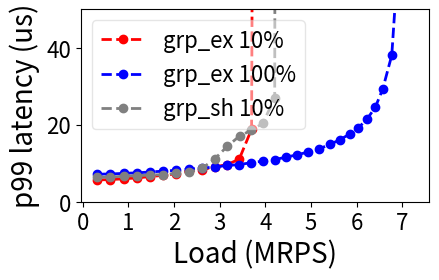
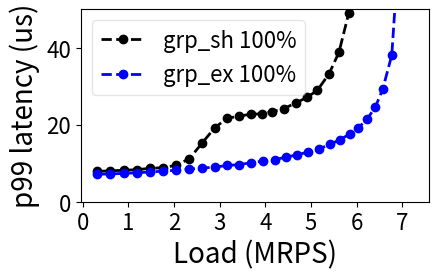
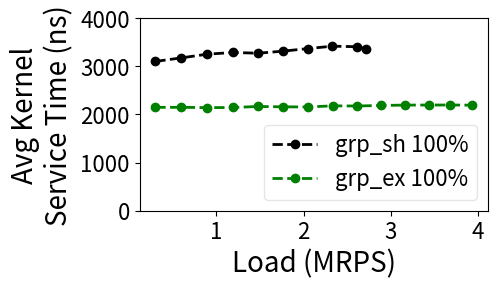
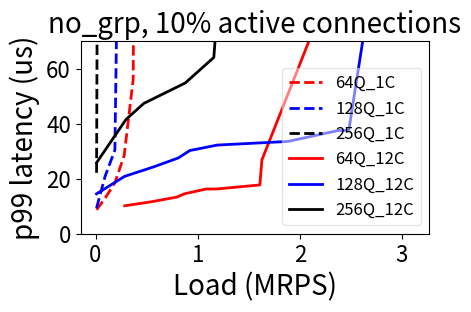

Write Python code to recreate these figures, in order.
import matplotlib.pyplot as plt
import os
import numpy as np
#if not  os.path.exists('graphs_bm_r5_p10_30x_SLO'):
#	os.makedirs('graphs_bm_r5_p10_30x_SLO')

#load imbalance
figure, ((ax)) = plt.subplots(1, 1)

tput_scq_10p = [299128
,596837
,892234
,1186258
,1477861
,1766845
,2051020
,2336819
,2614209
,2887392
,3159353
,3425766
,3697400
,4199762]

lat_scq_10p  = [5667.2
,5740.8
,5961.6
,6182.4
,6550.4
,6844.8
,7286.4
,8022.4
,8316.8
,9052.8
,9641.6
,11040
,18841.6
,1573273.6
]




tput_scq_100p = [299282, 596885, 891914, 1186046, 1476512, 1766311, 2050650, 2335575, 2611812, 2887147, 3156093, 3431832, 3692664, 3938439, 4202176, 4454398, 4700459, 4931150, 5168875, 5410371, 5635136, 5848692, 6039088, 6235058, 6409619, 6570329, 6769175, 7015330, 7219501, 7246550]
lat_scq_100p  = [7139.2, 7212.8, 7360, 7507.2, 7728, 7948.8, 8169.6, 8464, 8758.4,8979.2,9420.8,9641.6,10156.8,10524.8,10966.4,11555.2,12217.6,12880,13689.6,14867.2,16118.4,17590.4
,19209.6
,21564.8
,24582.4
,29219.2
,38051.2
,81916.8
,902704
,8441478.4]



tput_sscq_10p = [299136
,597046
,892624
,1186299
,1477754
,1765450
,2049722
,2336127
,2614192
,2890102
,3160400
,3434703
,3693252
,3946673
,4203911
,4433421]

lat_sscq_10p = [6329.6
,6403.2
,6624
,6771.2
,6918.4
,7065.6
,7360
,7728
,8684.8
,11113.6
,14352
,17075.2
,18547.2
,20387.2
,27011.2
,1622364.8]


tput_scq_10p = [num / 1E6 for num in tput_scq_10p]
tput_scq_100p = [num / 1E6 for num in tput_scq_100p]
lat_scq_10p = [num / 1E3 for num in lat_scq_10p]
lat_scq_100p = [num / 1E3 for num in lat_scq_100p]

tput_sscq_10p = [num / 1E6 for num in tput_sscq_10p]
lat_sscq_10p = [num / 1E3 for num in lat_sscq_10p]

ax.plot(tput_scq_10p, lat_scq_10p, '--', color ='red', linewidth = 2.0, label="grp_ex 10%", marker='o')
ax.plot(tput_scq_100p, lat_scq_100p, '--', color= 'blue', linewidth = 2.0, label="grp_ex 100%", marker='o')
ax.plot(tput_sscq_10p, lat_sscq_10p, '--', color= 'gray', linewidth = 2.0, label="grp_sh 10%", marker='o')

ax.tick_params(axis='both', labelsize=16)
ax.set_xticks(np.arange(0, 8, 1))

#ax.legend(["group_ex 10%", "group_ex 100%"], loc = "center left",bbox_to_anchor=(1,0.5),fontsize=14,framealpha=0.5)
ax.legend(["grp_ex 10%", "grp_ex 100%","grp_sh 10%"], loc = "upper left",fontsize=16,framealpha=0.5)

ax.set_ylabel('p99 latency (us)',fontsize=20)
ax.set_xlabel('Load (MRPS)',fontsize=20)
ax.set_ylim(0, 50)
#ax.set_xscale('log', basex=2)
#ax.set_yscale('log', basey=2)


#figure.tight_layout(pad=1.0)
figure.set_size_inches(4.5, 2.5)

plt.savefig('motivation_LB.pdf',bbox_inches='tight')

plt.clf()
#plt.show()


#Synchronization Overhead

figure, ((ax)) = plt.subplots(1, 1)


tput_sscq_100p = [299186
,596873
,891838
,1186066
,1478412
,1766509
,2049689
,2335729
,2612368
,2885527
,3151053
,3423193
,3681504
,3930572
,4155049
,4397379
,4670959
,4909320
,5138262
,5393478
,5611473
,5826963
,6053776]

lat_sscq_100p  = [7875.2
,8022.4
,8169.6
,8316.8
,8684.8
,8832
,9494.4
,11187.2
,15235.2
,19136
,21638.4
,22227.2
,22742.4
,22816
,23404.8
,24140.8
,25686.4
,27084.8
,28924.8
,33193.6
,38787.2
,49017.6
,1016048]

tput_sscq_100p = [num / 1E6 for num in tput_sscq_100p]
lat_sscq_100p = [num / 1E3 for num in lat_sscq_100p]

ax.plot(tput_sscq_100p, lat_sscq_100p, '--', color ='black', linewidth = 2.0, label="grp_sh 100%", marker='o')
ax.plot(tput_scq_100p, lat_scq_100p, '--', color= 'blue', linewidth = 2.0, label="grp_ex 100%", marker='o')
ax.tick_params(axis='both', labelsize=16)
ax.set_xticks(np.arange(0, 8, 1))


#ax.legend(["group_ex 10%", "group_ex 100%"], loc = "center left",bbox_to_anchor=(1,0.5),fontsize=14,framealpha=0.5)
ax.legend(["grp_sh 100%", "grp_ex 100%"], loc = "upper left",fontsize=16,framealpha=0.5)

ax.set_ylabel('p99 latency (us)',fontsize=20)
ax.set_xlabel('Load (MRPS)',fontsize=20)
ax.set_ylim(0, 50)
#ax.set_xscale('log', basex=2)
#ax.set_yscale('log', basey=2)


#figure.tight_layout(pad=1.0)
figure.set_size_inches(4.5, 2.5)

plt.savefig('motivation_SYNC.pdf',bbox_inches='tight')


plt.clf()
figure, ((ax)) = plt.subplots(1, 1)

tput_sscq_100p = [299073
,596906
,891787
,1185150
,1476908
,1764539
,2046975
,2328912
,2608090
,2716052]

avg_kernel_ST_sscq_100p = [3102
,3176
,3252
,3288
,3273
,3316
,3369
,3419
,3408
,3367]


tput_scq_100p = [299165
,596745
,891951
,1185188
,1477039
,1764550
,2050047
,2330897
,2606985
,2888378
,3155709
,3430790
,3678836
,3933974
]

avg_kernel_ST_scq_100p = [2148
,2149
,2142
,2145
,2166
,2159
,2156
,2179
,2176
,2187
,2195
,2196
,2197
,2193
]


tput_sscq_100p = [num / 1E6 for num in tput_sscq_100p]
tput_scq_100p = [num / 1E6 for num in tput_scq_100p]

ax.plot(tput_sscq_100p, avg_kernel_ST_sscq_100p, '--', color ='black', linewidth = 2.0, label="grp_sh 100%", marker='o')
ax.plot(tput_scq_100p, avg_kernel_ST_scq_100p, '--', color= 'green', linewidth = 2.0, label="grp_ex 100%", marker='o')

ax.tick_params(axis='both', labelsize=16)

#ax.legend(["group_ex 10%", "group_ex 100%"], loc = "center left",bbox_to_anchor=(1,0.5),fontsize=14,framealpha=0.5)
ax.legend(["grp_sh 100%", "grp_ex 100%"], loc = "lower right",fontsize=16,framealpha=0.5)

ax.set_ylabel('Avg Kernel\nService Time (ns)',fontsize=20)
ax.set_xlabel('Load (MRPS)',fontsize=20)
ax.set_ylim(0, 4000)
#ax.set_xscale('log', basex=2)
#ax.set_yscale('log', basey=2)


#figure.tight_layout(pad=1.0)
figure.set_size_inches(4.5, 2.5)

plt.savefig('motivation_AFFINITY.pdf',bbox_inches='tight')


plt.clf()


##########################
#idle polling
figure, ((ax)) = plt.subplots(1, 1)

tput_no_grp_64Q_1T = [9620
,94882
,189482
,280136
,368502
,454128
]
lat_no_grp_64Q_1T = [
8684.8
,13027.2
,18547.2
,28409.6
,56156.8
,664248.096
]


tput_no_grp_128Q_1T = [
9244
,93735
,189099
,282788
,324397
]
lat_no_grp_128Q_1T = [
9309
,20902.4
,30396.8
,277603
,109222.4
]


tput_no_grp_256Q_1T = [
9970
,99817
,199711
]
lat_no_grp_256Q_1T = [
22153.6
,952972.8
,1043059.2
]


tput_no_grp_64Q_12T = [
285347
,548032
,795668
,868272
,1083893
,1186395
,1608430
,1629051
,2359499
,3075973
]
lat_no_grp_64Q_12T = [
10156.8
,11628.8
,13321.6
,14499.2
,16265.6
,16265.6
,17737.6
,26864
,95385.6
,104585.6
]


tput_no_grp_128Q_12T = [
9309
,282726
,561387
,808396
,923217
,1191984
,1884344
,2376149
,2479199
,3113355
]
lat_no_grp_128Q_12T = [
14499.2
,20828.8
,24214.4
,27526.4
,30249.6
,32236.8
,33561.6
,37536
,37536
,188710.4
]


tput_no_grp_256Q_12T = [
10024
,298357
,472866
,878765
,1157858
,1667094
]
lat_no_grp_256Q_12T = [
25833.6
,41584
,47398.4
,54832
,64105.6
,319497.6
]


tput_no_grp_64Q_1T = [num / 1E6 for num in tput_no_grp_64Q_1T]
tput_no_grp_128Q_1T = [num / 1E6 for num in tput_no_grp_128Q_1T]
tput_no_grp_256Q_1T = [num / 1E6 for num in tput_no_grp_256Q_1T]
tput_no_grp_64Q_12T = [num / 1E6 for num in tput_no_grp_64Q_12T]
tput_no_grp_128Q_12T = [num / 1E6 for num in tput_no_grp_128Q_12T]
tput_no_grp_256Q_12T = [num / 1E6 for num in tput_no_grp_256Q_12T]

lat_no_grp_64Q_1T = [num / 1E3 for num in lat_no_grp_64Q_1T]
lat_no_grp_128Q_1T = [num / 1E3 for num in lat_no_grp_128Q_1T]
lat_no_grp_256Q_1T = [num / 1E3 for num in lat_no_grp_256Q_1T]
lat_no_grp_64Q_12T = [num / 1E3 for num in lat_no_grp_64Q_12T]
lat_no_grp_128Q_12T = [num / 1E3 for num in lat_no_grp_128Q_12T]
lat_no_grp_256Q_12T = [num / 1E3 for num in lat_no_grp_256Q_12T]


ax.plot(tput_no_grp_64Q_1T,  lat_no_grp_64Q_1T,  '--', color ='red', linewidth = 2.0, label="64Q_1C")#, marker='o')
ax.plot(tput_no_grp_128Q_1T, lat_no_grp_128Q_1T, '--', color= 'blue', linewidth = 2.0, label="128Q_1C")#, marker='o')
ax.plot(tput_no_grp_256Q_1T, lat_no_grp_256Q_1T, '--', color= 'black', linewidth = 2.0, label="256Q_1C")#, marker='o')

ax.plot(tput_no_grp_64Q_12T,  lat_no_grp_64Q_12T,  '-', color ='red', linewidth = 2.0, label="64Q_12C")#, marker='o')
ax.plot(tput_no_grp_128Q_12T, lat_no_grp_128Q_12T, '-', color= 'blue', linewidth = 2.0, label="128Q_12C")#, marker='o')
ax.plot(tput_no_grp_256Q_12T, lat_no_grp_256Q_12T, '-', color= 'black', linewidth = 2.0, label="256Q_12C")#, marker='o')

ax.tick_params(axis='both', labelsize=16)

#ax.legend(["group_ex 10%", "group_ex 100%"], loc = "center left",bbox_to_anchor=(1,0.5),fontsize=14,framealpha=0.5)
ax.legend(["64Q_1C", "128Q_1C", "256Q_1C", "64Q_12C", "128Q_12C", "256Q_12C"], loc = "lower right",fontsize=12,framealpha=0.5)

ax.set_ylabel('p99 latency (us)',fontsize=20)
ax.set_xlabel('Load (MRPS)',fontsize=20)
ax.set_ylim(0, 70)
ax.set_title('no_grp, 10% active connections', fontsize=20)

#ax.set_xscale('log', basex=2)
#ax.set_yscale('log', basey=2)


#figure.tight_layout(pad=1.0)
figure.set_size_inches(4.5, 2.5)

plt.savefig('motivation_IDLEPOLLING.pdf',bbox_inches='tight')


plt.clf()
